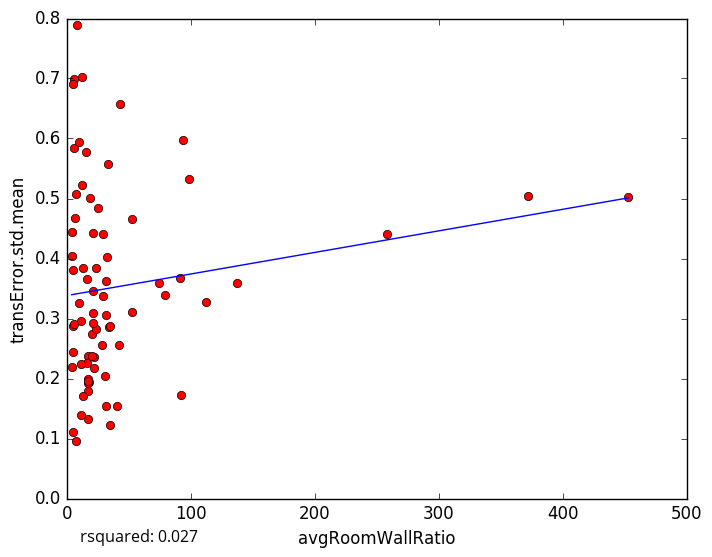

Data behind this chart, as committed beside it:
avgRoomWallRatio, transError.std.mean
94.02, 0.598
23.1, 0.3834
17.22, 0.1984
34.92, 0.1227
40.14, 0.1538
4.16, 0.444
98.27, 0.5318
32.06, 0.4021
31.89, 0.306
17.03, 0.1333
17.88, 0.1947
5.319, 0.1104
11.63, 0.1398
16.71, 0.1784
4.19, 0.2198
4.585, 0.2434
28.27, 0.2561
78.86, 0.3385
5.768, 0.5839
9.945, 0.3258
9.402, 0.5942
15.59, 0.5774
13.29, 0.3838
5.367, 0.6984
16.42, 0.366
5.206, 0.6906
3.896, 0.4043
28.75, 0.4415
17.02, 0.2377
16.57, 0.2251
41.71, 0.2562
42.73, 0.6567
74.58, 0.3586
31.92, 0.363
5.207, 0.2874
7.424, 0.5073
7.633, 0.09644
21.7, 0.2364
137.6, 0.3598
20.65, 0.2736
12.58, 0.7023
32.85, 0.5582
23.83, 0.2825
21.43, 0.292
257.9, 0.4416
18.44, 0.5011
21.17, 0.3463
52.12, 0.4662
21.16, 0.3097
372.1, 0.5038
21.63, 0.2181
17.18, 0.1933
52.68, 0.3104
452.7, 0.5021
11.06, 0.2956
20.86, 0.4424
29.1, 0.3371
33.9, 0.2864
17, 0.1954
13.03, 0.1714
... 18 more rows
